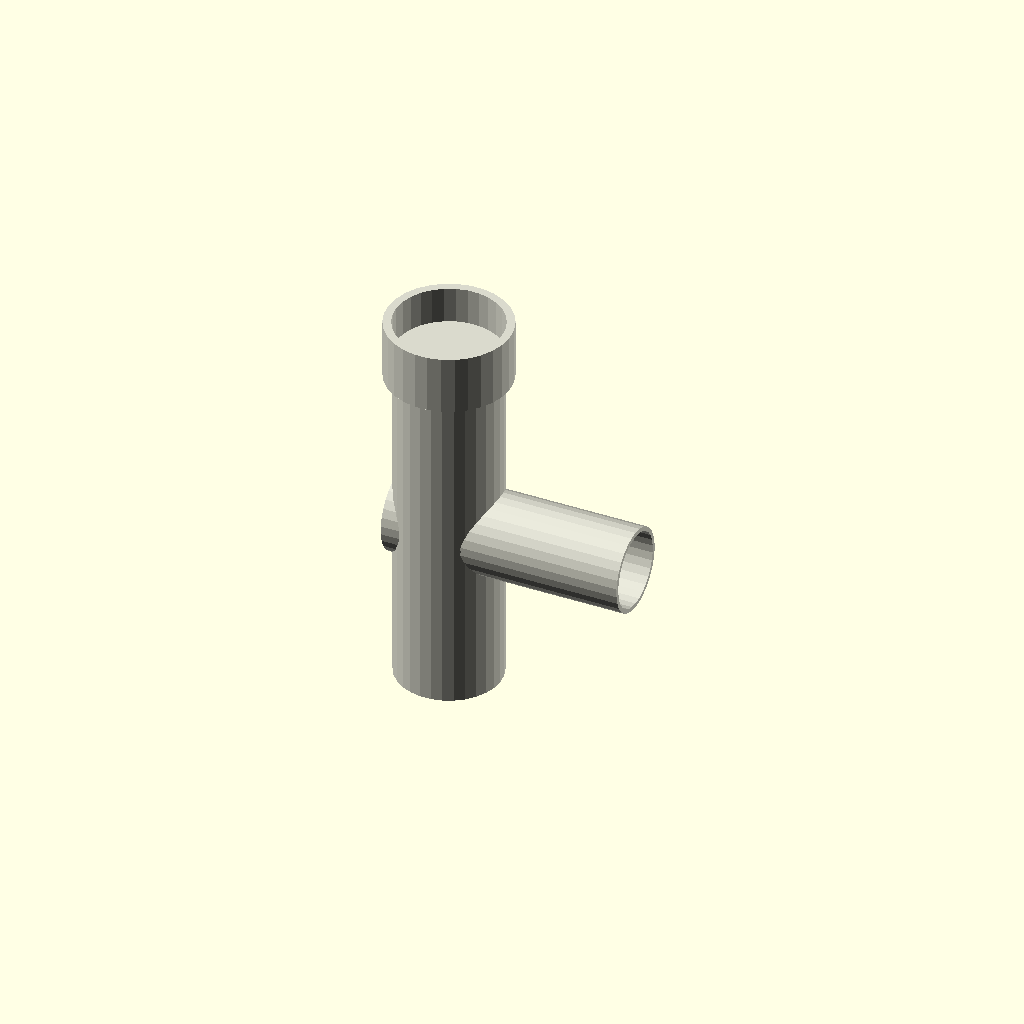
Cell 1: the model at its default parameters.
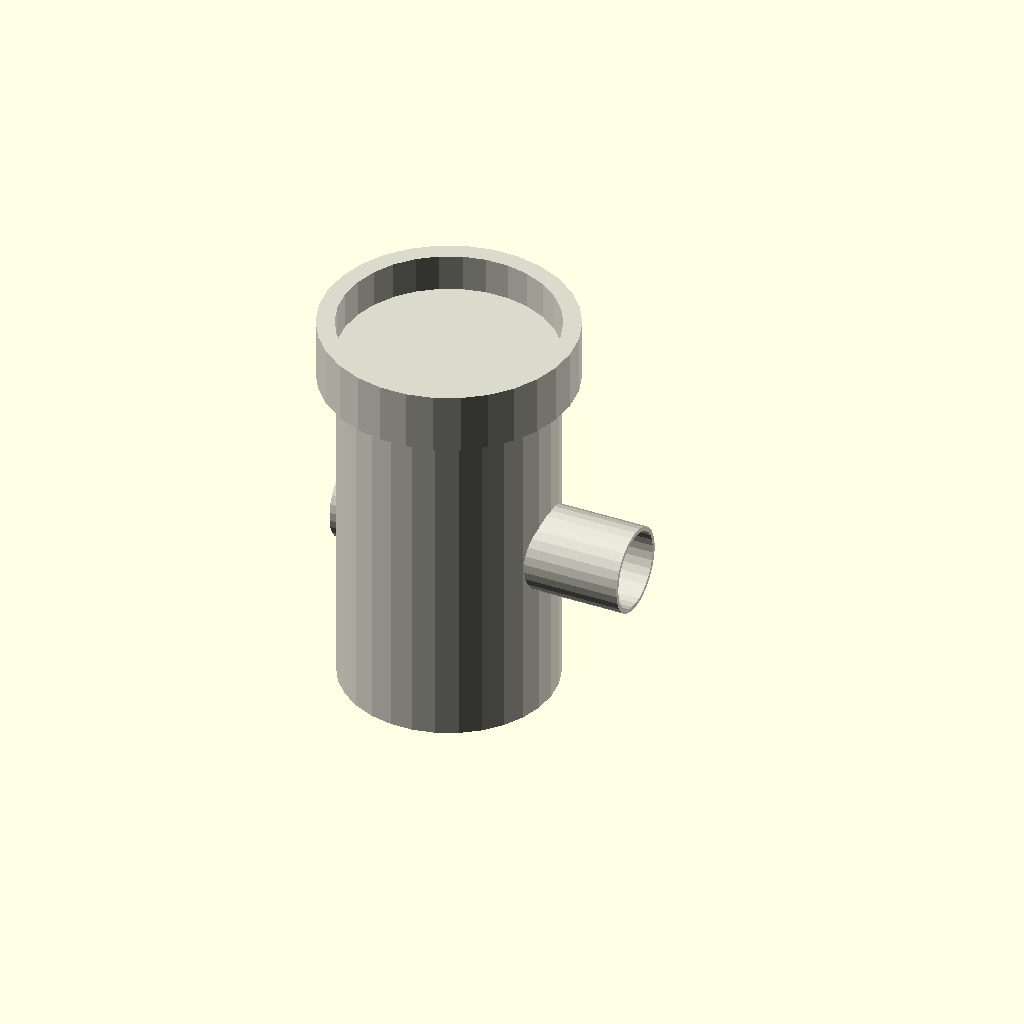
Cell 2 — main_diameter_mm set to 100, the other parameters unchanged.
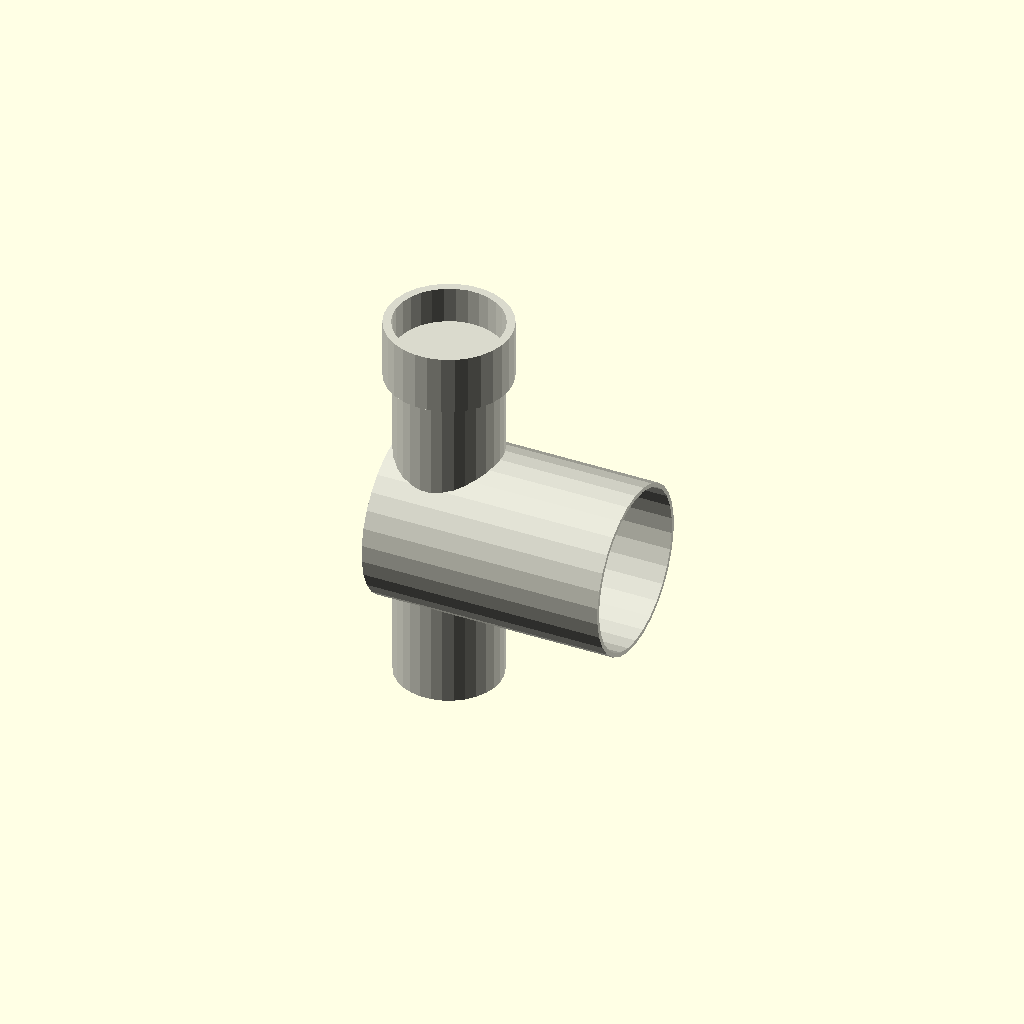
Cell 3: the same model with branch_diameter_mm = 80.
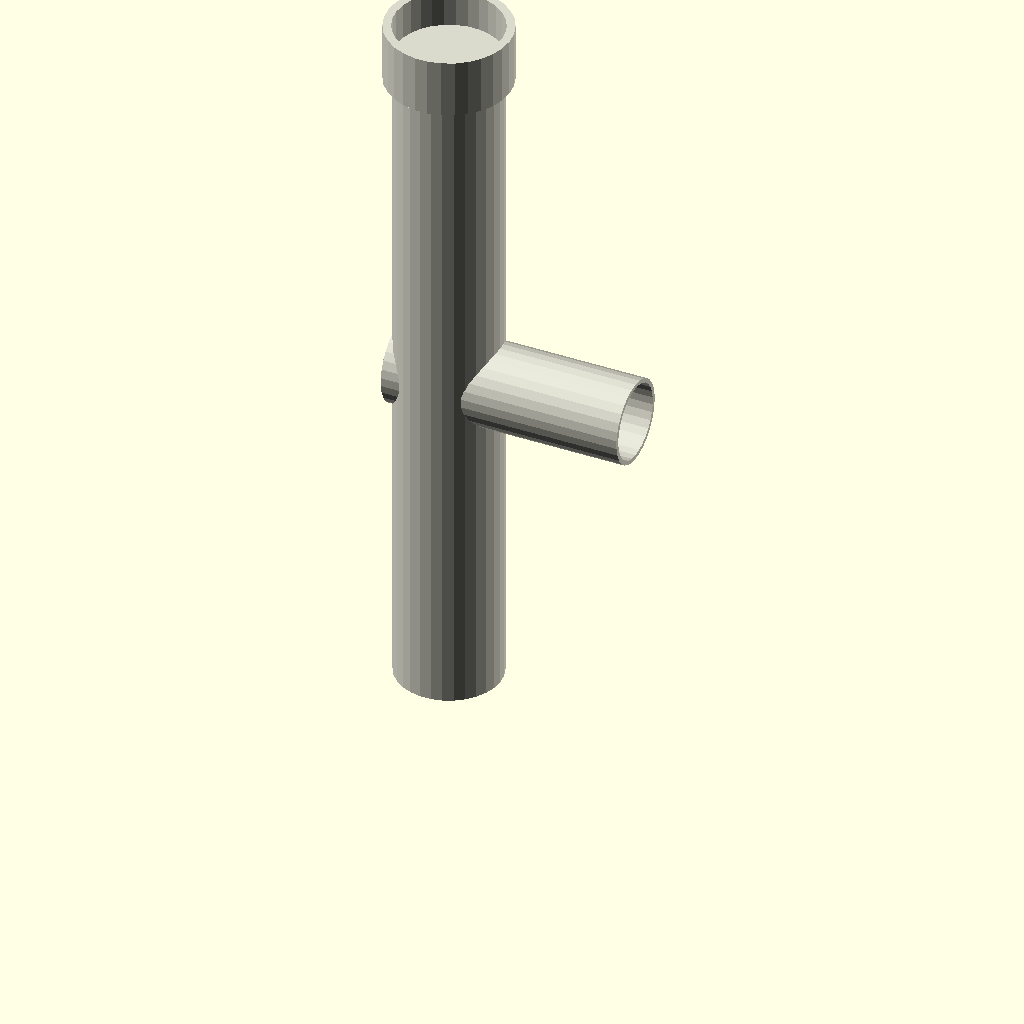
Cell 4: length_mm = 320 (everything else at default).
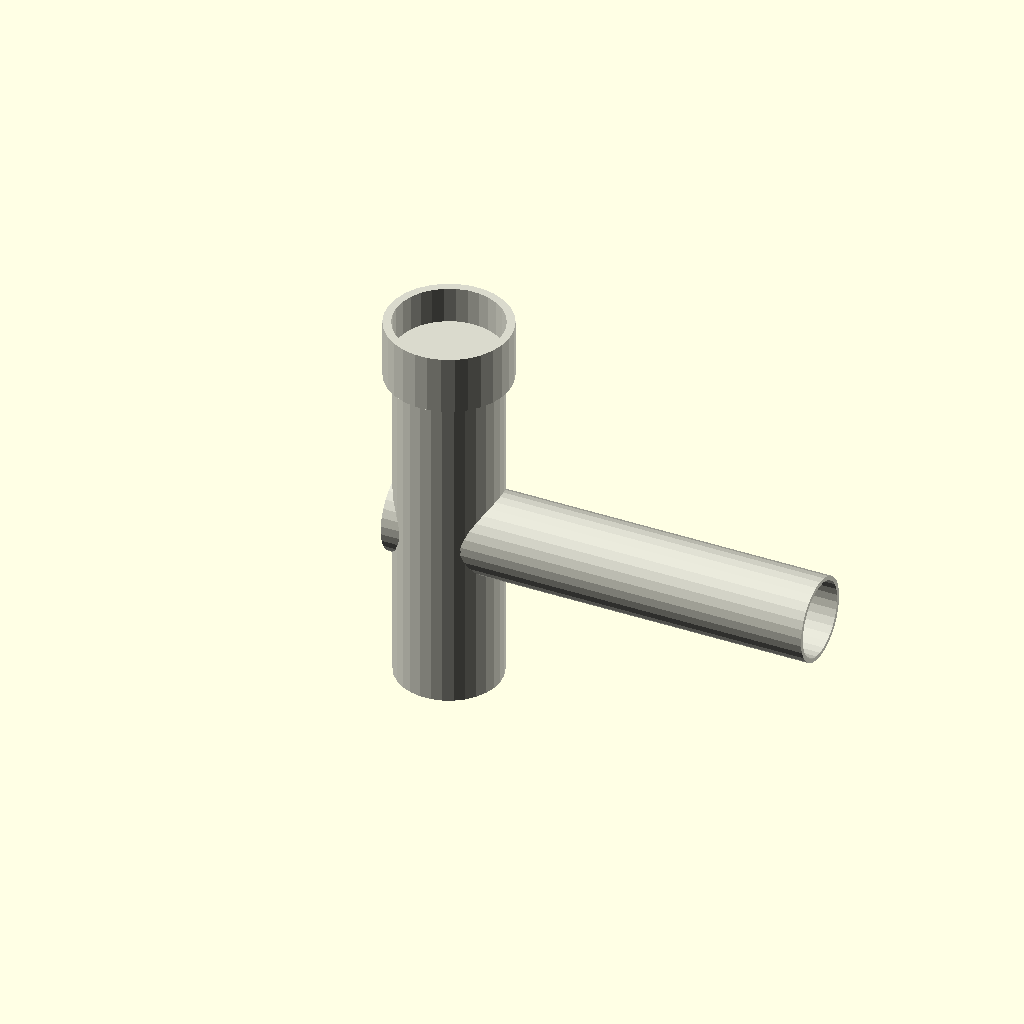
Cell 5: branch_length_mm = 180 (everything else at default).
All cells are drawn from one camera (rotation 55°, 0°, 25°, orthographic, colour scheme Cornfield), so only the parameter changes between them.
OpenSCAD source file results/nopscadlib/ablations/no_recovery/scad/ht_pipe__HT_50_40_tpipe.scad:
// Parameters
main_diameter_mm = 50; //[25:100]
branch_diameter_mm = 40; //[20:80]
length_mm = 160; //[80:320]
branch_length_mm = 90; //[45:180]
wall_thickness_mm = 2.2; //[1.1:4.4]
branch_wall_thickness_mm = 2.0; //[1.0:4.0]
fitting_height_mm = 28; //[14:56]
fitting_od_scale = 1.18; //[1.05:1.4]
socket_depth_mm = 18; //[9:36]
socket_clearance_mm = 0.6; //[0.2:1.2]
overlap_mm = 1; //[0.5:2]

// Main HT Pipe Body
module ht_pipe_body() {
  difference() {
    cylinder(r=main_diameter_mm/2, h=length_mm, center=false);
    translate([0, 0, -overlap_mm/2])
      cylinder(r=main_diameter_mm/2 - wall_thickness_mm, h=length_mm + overlap_mm, center=false);
  }
}

// Branch Tube
module branch_tube() {
  difference() {
    translate([-(main_diameter_mm/2 - overlap_mm), 0, length_mm/2])
      rotate([0, 90, 0])
      cylinder(r=branch_diameter_mm/2, h=branch_length_mm + main_diameter_mm/2, center=false);
    translate([-(main_diameter_mm/2 - overlap_mm) - overlap_mm/2, 0, length_mm/2])
      rotate([0, 90, 0])
      cylinder(r=branch_diameter_mm/2 - branch_wall_thickness_mm, h=branch_length_mm + main_diameter_mm/2 + overlap_mm, center=false);
  }
}

// Integrated End Fitting
module integrated_end_fitting() {
  difference() {
    translate([0, 0, length_mm - overlap_mm])
      cylinder(r=(main_diameter_mm/2) * fitting_od_scale, h=fitting_height_mm, center=false);
    translate([0, 0, length_mm + fitting_height_mm - socket_depth_mm - overlap_mm/2])
      cylinder(r=main_diameter_mm/2 + socket_clearance_mm, h=socket_depth_mm + overlap_mm, center=false);
  }
}

// Complete HT Pipe Assembly
module ht_pipe() {
  union() {
    ht_pipe_body();
    branch_tube();
    integrated_end_fitting();
  }
}

// Final Assembly
module assembly() {
  color([0.85, 0.85, 0.8]) // PVC color
    ht_pipe();
}

assembly();
Parameter table extracted from the source (name, type, default, range or options):
main_diameter_mm: number, default 50, range 25 to 100
branch_diameter_mm: number, default 40, range 20 to 80
length_mm: number, default 160, range 80 to 320
branch_length_mm: number, default 90, range 45 to 180
wall_thickness_mm: number, default 2.2, range 1.1 to 4.4
branch_wall_thickness_mm: number, default 2, range 1 to 4
fitting_height_mm: number, default 28, range 14 to 56
fitting_od_scale: number, default 1.18, range 1.05 to 1.4
socket_depth_mm: number, default 18, range 9 to 36
socket_clearance_mm: number, default 0.6, range 0.2 to 1.2
overlap_mm: number, default 1, range 0.5 to 2
